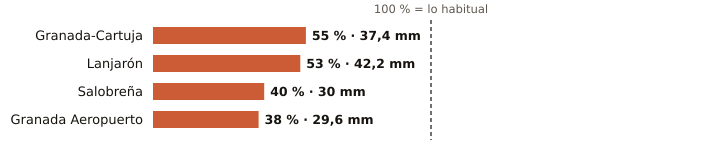

Source data for this figure (header and first rows):
estacion, provincia, indicativo, mm_otono, referencia_mm, pct, periodo_referencia, hasta, hora
Granada-Cartuja, Granada, 5515X, 37.4, 68.4, 55, 2010-2025, 2026-11-04, 9
Lanjarón, Granada, 6258X, 42.2, 78.9, 53, 2010-2025, 2026-11-04, 8
Salobreña, Granada, 6267X, 30.0, 74.2, 40, 2009-2025, 2026-11-04, 8
Granada Aeropuerto, Granada, 5530E, 29.6, 77.9, 38, 1991-2020, 2026-11-04, 9
